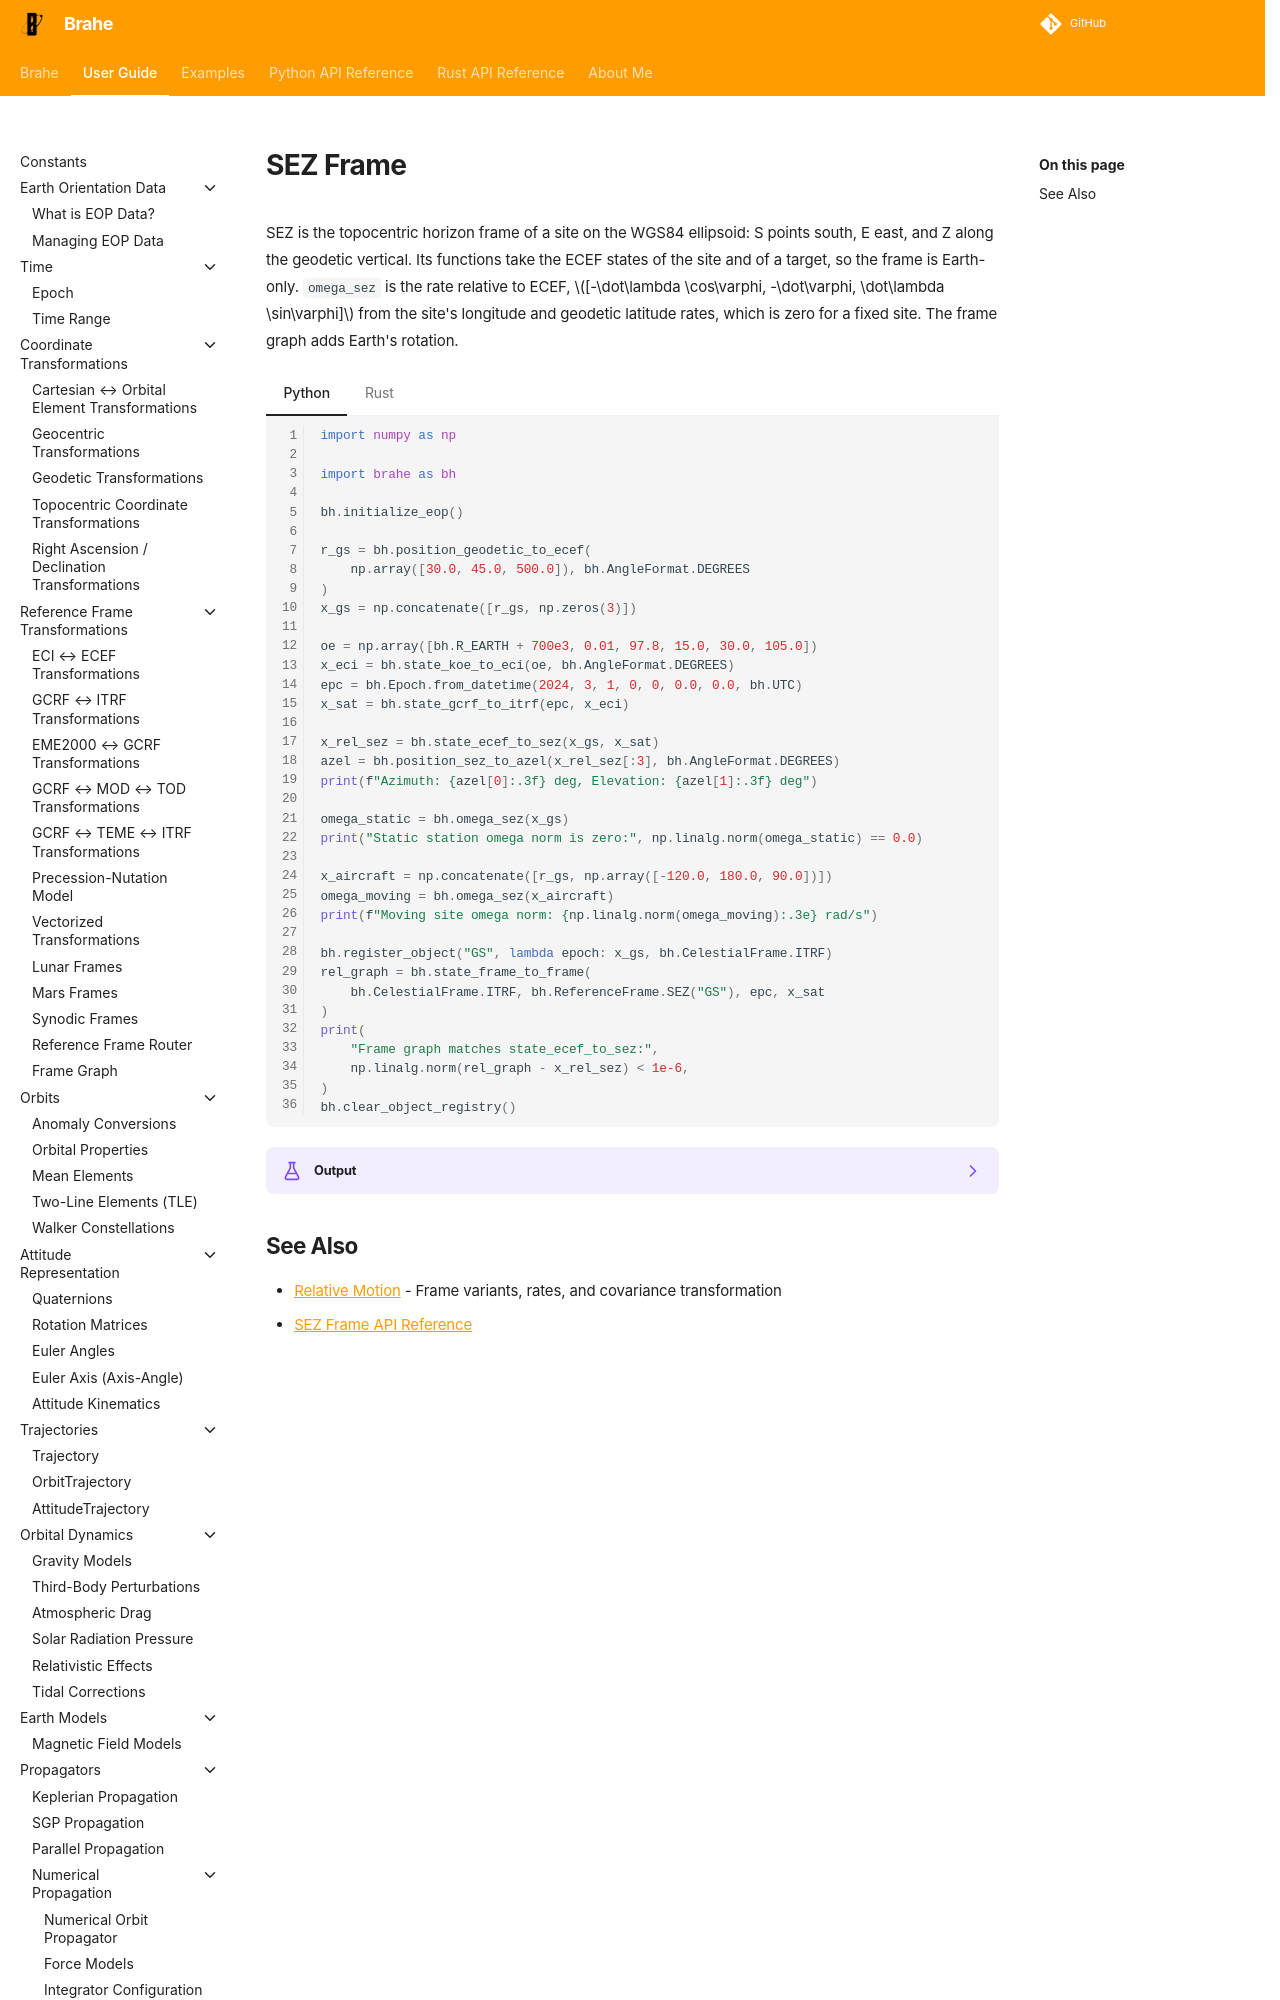

repository: duncaneddy/brahe · page: latest/learn/relative_motion/sez_frame.html · generator: mkdocs

# SEZ Frame

SEZ is the topocentric horizon frame of a site on the WGS84 ellipsoid: S points south, E east, and Z along the geodetic vertical. Its functions take the ECEF states of the site and of a target, so the frame is Earth-only. `omega_sez` is the rate relative to ECEF, $[-\dot\lambda \cos\varphi, -\dot\varphi, \dot\lambda \sin\varphi]$ from the site's longitude and geodetic latitude rates, which is zero for a fixed site. Th
